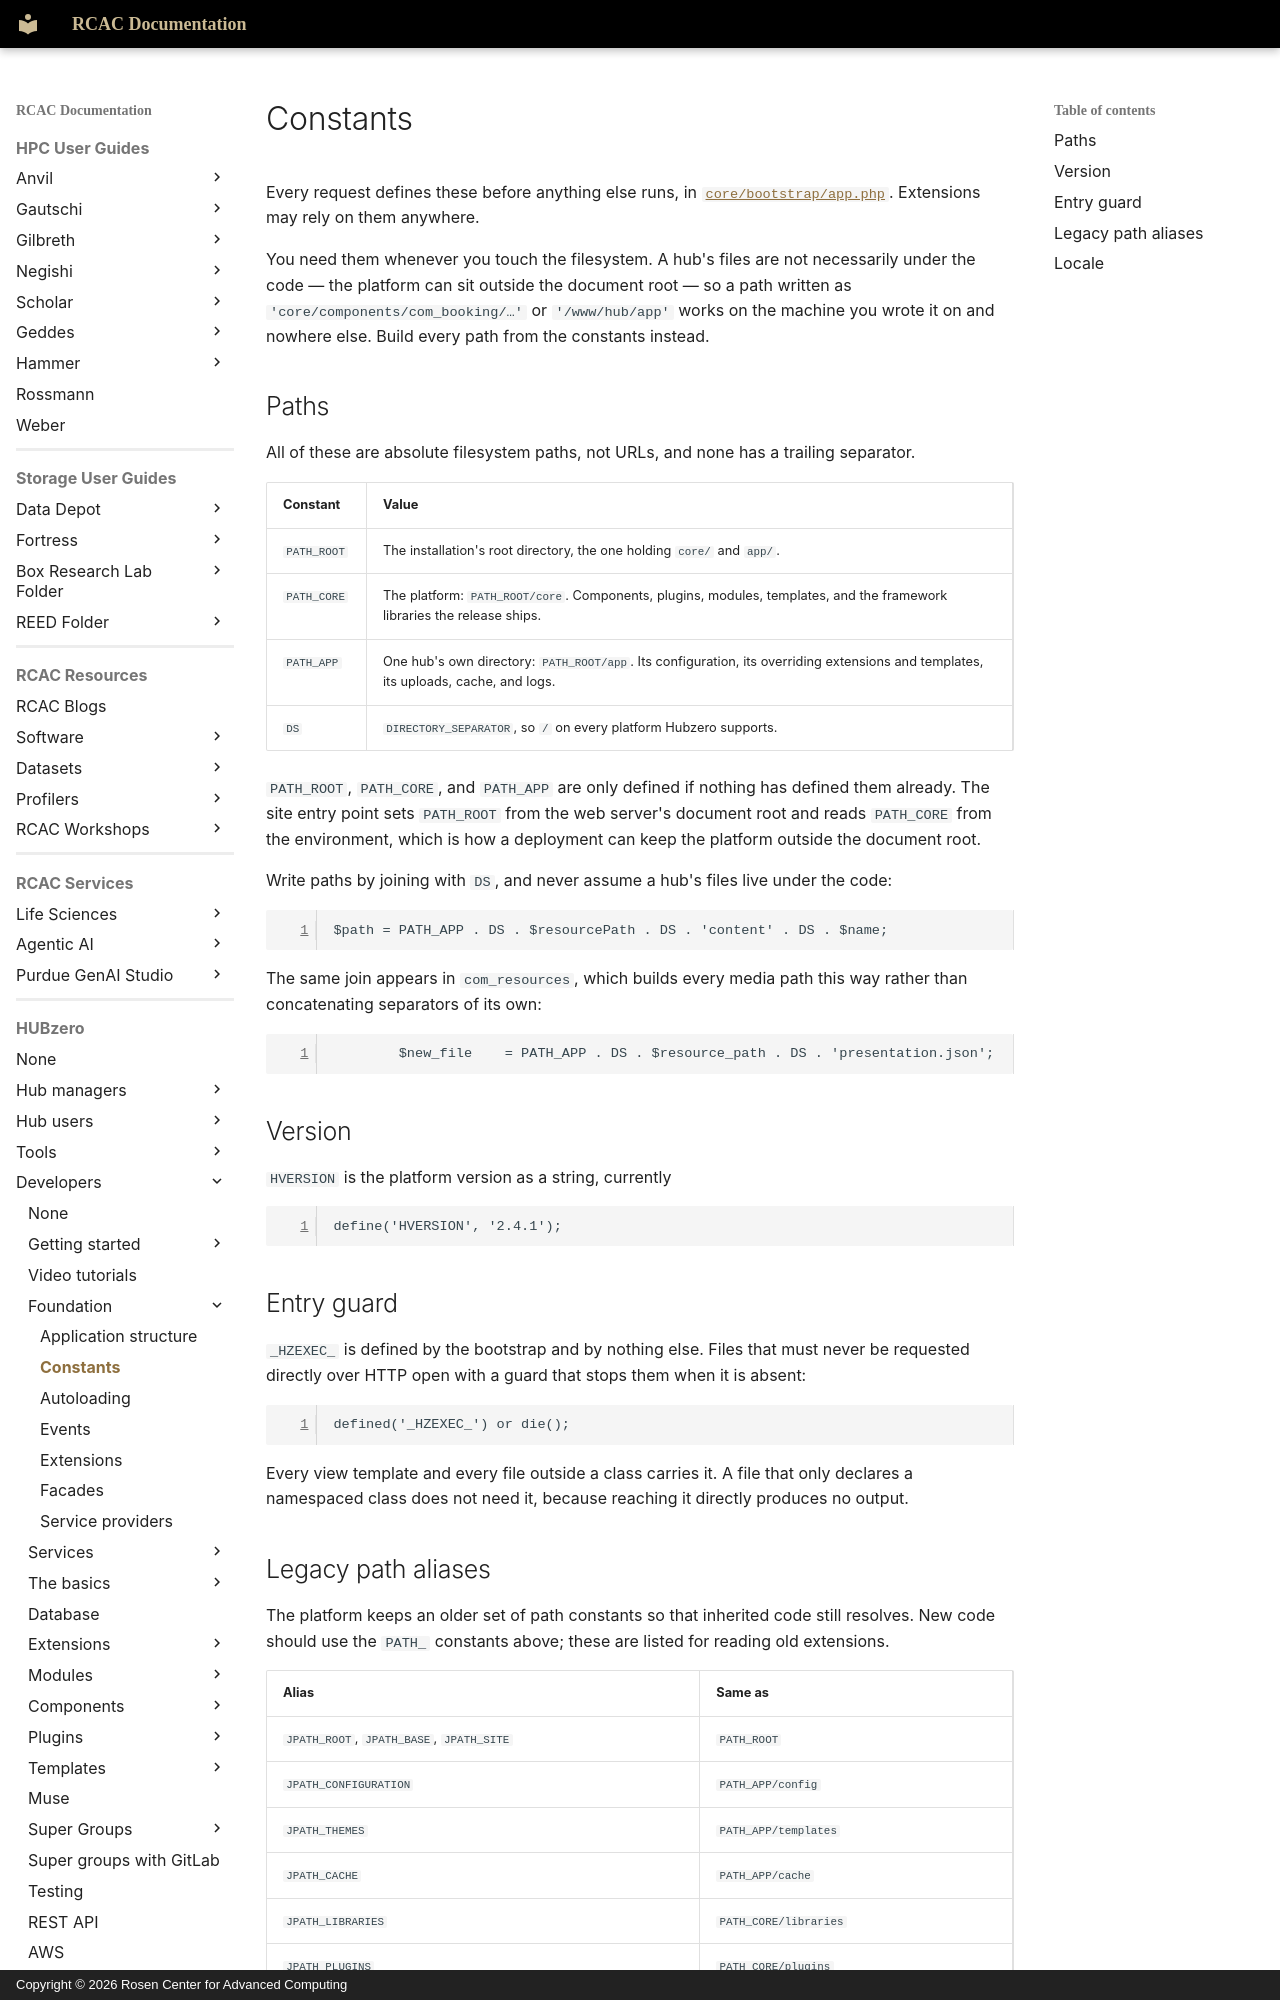

repository: PurdueRCAC/RCAC-Docs · page: hubzero/developers/foundation/constants/index.html · generator: mkdocs · copyright: Copyright © 2026 Rosen Center for Advanced Computing

---
tags:
- HUBzero
render_macros: false
hubzero:
  upstream: docs/developers/03-foundation/02-constants.md
  commit: 9c1a8c678002bdfb41860f90915a3589ab60339e
  status: rewritten
  reviewed-against: 2.4-main @ 348f0057c2
  reviewed: '2026-09-10'
  source: https://help.hubzero.org/documentation/240/webdevs/foundation/constants
---

# Constants

Every request defines these before anything else runs, in
[`core/bootstrap/app.php`](https://github.com/hubzero/hubzero-cms/blob/9c1a8c678002bdfb41860f90915a3589ab60339e/core/bootstrap/app.php). Extensions may
rely on them anywhere.

You need them whenever you touch the filesystem. A hub's files are not
necessarily under the code — the platform can sit outside the document root —
so a path written as `'core/components/com_booking/…'` or `'/www/hub/app'`
works on the machine you wrote it on and nowhere else. Build every path from
the constants instead.

## Paths

All of these are absolute filesystem paths, not URLs, and none has a
trailing separator.

| Constant | Value |
|---|---|
| `PATH_ROOT` | The installation's root directory, the one holding `core/` and `app/`. |
| `PATH_CORE` | The platform: `PATH_ROOT/core`. Components, plugins, modules, templates, and the framework libraries the release ships. |
| `PATH_APP` | One hub's own directory: `PATH_ROOT/app`. Its configuration, its overriding extensions and templates, its uploads, cache, and logs. |
| `DS` | `DIRECTORY_SEPARATOR`, so `/` on every platform Hubzero supports. |

`PATH_ROOT`, `PATH_CORE`, and `PATH_APP` are only defined if nothing has
defined them already. The site entry point sets `PATH_ROOT` from the web
server's document root and reads `PATH_CORE` from the environment, which is
how a deployment can keep the platform outside the document root.

Write paths by joining with `DS`, and never assume a hub's files live under
the code:

```php
$path = PATH_APP . DS . $resourcePath . DS . 'content' . DS . $name;
```

The same join appears in `com_resources`, which builds every media path this
way rather than concatenating separators of its own:

```php
		$new_file    = PATH_APP . DS . $resource_path . DS . 'presentation.json';
```

## Version

`HVERSION` is the platform version as a string, currently
```php
define('HVERSION', '2.4.1');
```

## Entry guard

`_HZEXEC_` is defined by the bootstrap and by nothing else. Files that must
never be requested directly over HTTP open with a guard that stops them when
it is absent:

```php
defined('_HZEXEC_') or die();
```

Every view template and every file outside a class carries it. A file that
only declares a namespaced class does not need it, because reaching it
directly produces no output.
